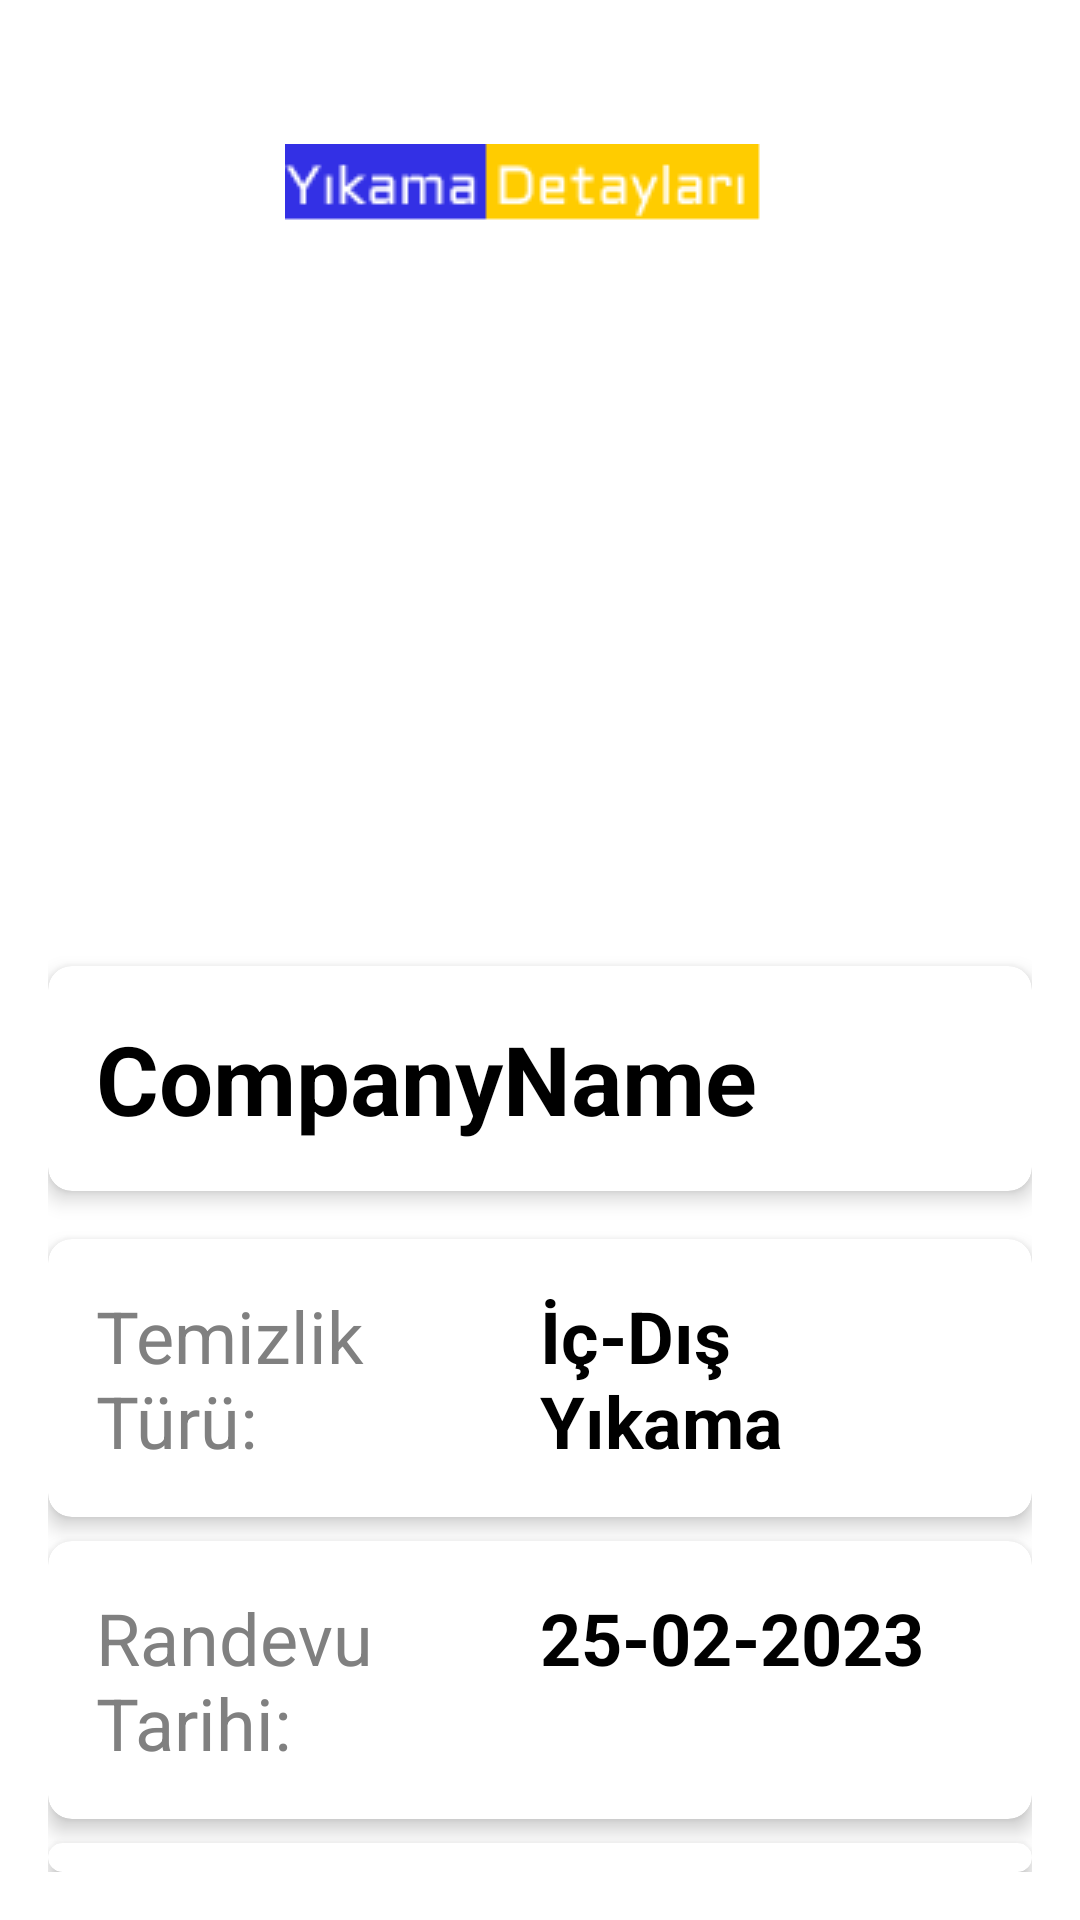

Reconstruct the res/layout file that produces this screen, plus the resources it refers to.
<!-- AndroidManifest.xml: application theme Theme.CarWashing -->
<!-- res/layout/activity_gecmis_randevu_details.xml -->
<LinearLayout xmlns:android="http://schemas.android.com/apk/res/android"
    xmlns:app="http://schemas.android.com/apk/res-auto"
    android:layout_width="match_parent"
    android:layout_height="match_parent"
    android:orientation="vertical"
    android:padding="16dp"
    android:background="@color/white"
    android:gravity="center_horizontal">

    
    <ImageView
        android:id="@+id/titleImageView"
        android:layout_width="wrap_content"
        android:layout_height="wrap_content"
        android:layout_marginTop="32dp"
        android:layout_marginLeft="32dp"
        android:src="@drawable/yikama" />

    
    <ImageView
        android:id="@+id/pageImageView"
        android:layout_width="match_parent"
        android:layout_height="200dp"
        android:scaleType="centerCrop"
        android:src="@drawable/ic_launcher_background"
        android:layout_marginTop="16dp"/>

    
    <androidx.cardview.widget.CardView
        android:layout_width="match_parent"
        android:layout_height="wrap_content"
        android:layout_marginTop="24dp"
        app:cardCornerRadius="8dp"
        app:cardElevation="4dp">

        <TextView
            android:id="@+id/companyNameTextView"
            android:layout_width="match_parent"
            android:layout_height="wrap_content"
            android:text="CompanyName"
            android:textSize="32sp"
            android:textStyle="bold"
            android:textColor="#000000"
            android:padding="16dp"/>
    </androidx.cardview.widget.CardView>

    
    <androidx.cardview.widget.CardView
        android:layout_width="match_parent"
        android:layout_height="wrap_content"
        android:layout_marginTop="16dp"
        app:cardCornerRadius="8dp"
        app:cardElevation="4dp">

        <LinearLayout
            android:layout_width="match_parent"
            android:layout_height="wrap_content"
            android:orientation="horizontal"
            android:padding="16dp">

            <TextView
                android:layout_width="0dp"
                android:layout_height="wrap_content"
                android:layout_weight="1"
                android:text="Temizlik Türü:"
                android:textSize="24sp"
                android:textColor="#808080" /> 

            <TextView
                android:id="@+id/cleaningTypeTextView"
                android:layout_width="0dp"
                android:layout_height="wrap_content"
                android:layout_weight="1"
                android:text="İç-Dış Yıkama"
                android:textSize="24sp"
                android:textStyle="bold"
                android:textColor="#000000" /> 
        </LinearLayout>
    </androidx.cardview.widget.CardView>

    <androidx.cardview.widget.CardView
        android:layout_width="match_parent"
        android:layout_height="wrap_content"
        android:layout_marginTop="8dp"
        app:cardCornerRadius="8dp"
        app:cardElevation="4dp">

        <LinearLayout
            android:layout_width="match_parent"
            android:layout_height="wrap_content"
            android:orientation="horizontal"
            android:padding="16dp">

            <TextView
                android:layout_width="0dp"
                android:layout_height="wrap_content"
                android:layout_weight="1"
                android:text="Randevu Tarihi:"
                android:textSize="24sp"
                android:textColor="#808080" /> 

            <TextView
                android:id="@+id/appointmentDateTextView"
                android:layout_width="0dp"
                android:layout_height="wrap_content"
                android:layout_weight="1"
                android:text="25-02-2023"
                android:textSize="24sp"
                android:textStyle="bold"
                android:textColor="#000000" /> 
        </LinearLayout>
    </androidx.cardview.widget.CardView>

    <androidx.cardview.widget.CardView
        android:layout_width="match_parent"
        android:layout_height="wrap_content"
        android:layout_marginTop="8dp"
        app:cardCornerRadius="8dp"
        app:cardElevation="4dp">

        <LinearLayout
            android:layout_width="match_parent"
            android:layout_height="wrap_content"
            android:orientation="horizontal"
            android:padding="16dp">

            <TextView
                android:layout_width="0dp"
                android:layout_height="wrap_content"
                android:layout_weight="1"
                android:text="Randevu Saati:"
                android:textSize="24sp"
                android:textColor="#808080" /> 

            <TextView
                android:id="@+id/appointmentTimeTextView"
                android:layout_width="0dp"
                android:layout_height="wrap_content"
                android:layout_weight="1"
                android:text="15.00"
                android:textSize="24sp"
                android:textStyle="bold"
                android:textColor="#000000" /> 
        </LinearLayout>
    </androidx.cardview.widget.CardView>

    <androidx.cardview.widget.CardView
        android:layout_width="match_parent"
        android:layout_height="wrap_content"
        android:layout_marginTop="8dp"
        app:cardCornerRadius="8dp"
        app:cardElevation="4dp">

        <LinearLayout
            android:layout_width="match_parent"
            android:layout_height="wrap_content"
            android:orientation="horizontal"
            android:padding="16dp">

            <TextView
                android:layout_width="0dp"
                android:layout_height="wrap_content"
                android:layout_weight="1"
                android:text="Vale Hizmeti:"
                android:textSize="24sp"
                android:textColor="#808080" /> 

            <TextView
                android:id="@+id/valetServiceTextView"
                android:layout_width="0dp"
                android:layout_height="wrap_content"
                android:layout_weight="1"
                android:text="Yok"
                android:textSize="24sp"
                android:textStyle="bold"
                android:textColor="#000000" /> 
        </LinearLayout>
    </androidx.cardview.widget.CardView>

</LinearLayout>
<!-- resources referenced by this layout -->
<resources>
  <color name="white">#FFFFFFFF</color>
  <!-- drawable yikama: png bitmap (drawable, 1691 bytes) -->
  <style name="Theme.CarWashing" parent="Base.Theme.CarWashing" />
  <style name="Base.Theme.CarWashing" parent="Theme.Material3.DayNight.NoActionBar">
          
          
      </style>
</resources>
